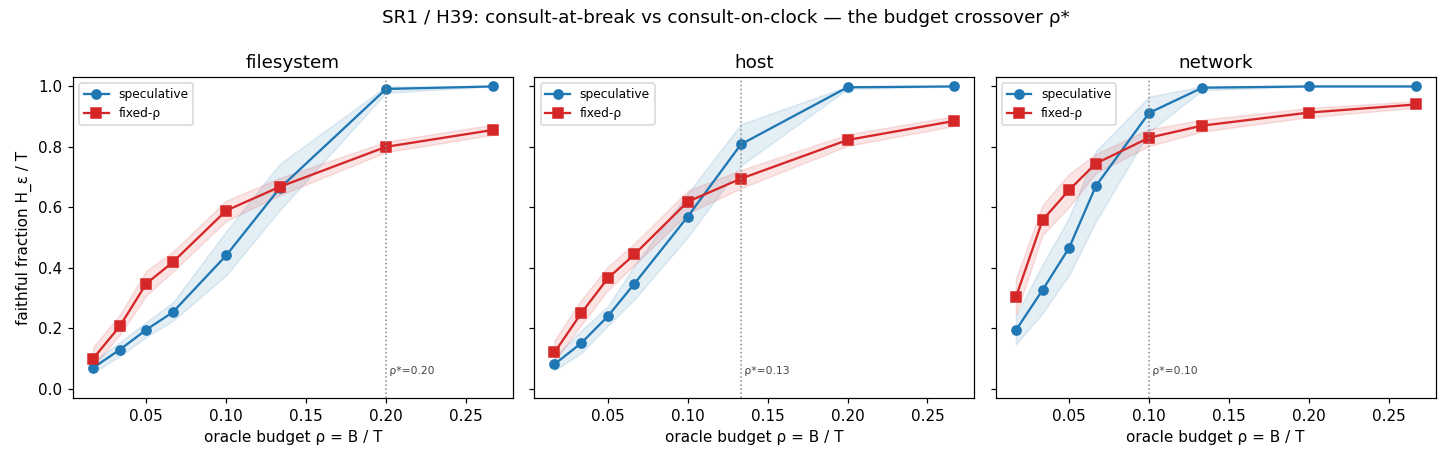

The file beside this chart, header and first rows:
world, budget, rho, spec_faithful, spec_lo, spec_hi, fix_faithful, fix_lo, fix_hi, spec_steps_per_call, fix_steps_per_call, n
network, 2, 0.01667, 0.1938, 0.1469, 0.2424, 0.3031, 0.2451, 0.3639, 3.448, 18.19, 24
network, 4, 0.03333, 0.3267, 0.25, 0.4115, 0.558, 0.5087, 0.608, 4.297, 16.74, 24
network, 6, 0.05, 0.4667, 0.3764, 0.567, 0.658, 0.6021, 0.7111, 4.904, 13.16, 24
network, 8, 0.06667, 0.6705, 0.5528, 0.7861, 0.7451, 0.7139, 0.7764, 6.014, 11.18, 24
network, 12, 0.1, 0.9125, 0.8497, 0.9663, 0.8306, 0.8028, 0.8587, 7.248, 8.306, 24
network, 16, 0.1333, 0.9958, 0.9875, 1, 0.8705, 0.8507, 0.8899, 7.765, 6.964, 24
network, 24, 0.2, 1, 1, 1, 0.9135, 0.8983, 0.9288, 7.774, 4.568, 24
network, 32, 0.2667, 1, 1, 1, 0.9403, 0.9295, 0.951, 7.774, 3.761, 24
host, 2, 0.01667, 0.08125, 0.06076, 0.1059, 0.1201, 0.09097, 0.1601, 2.306, 7.208, 24
host, 4, 0.03333, 0.1507, 0.1181, 0.1924, 0.2497, 0.2111, 0.2934, 2.525, 7.49, 24
host, 6, 0.05, 0.2396, 0.2087, 0.2726, 0.3653, 0.326, 0.4035, 2.733, 7.306, 24
host, 8, 0.06667, 0.3476, 0.2958, 0.4076, 0.4444, 0.4097, 0.4809, 3.308, 6.667, 24
host, 12, 0.1, 0.5691, 0.5014, 0.6462, 0.6188, 0.5795, 0.6549, 3.902, 6.188, 24
host, 16, 0.1333, 0.8087, 0.7382, 0.875, 0.6951, 0.6635, 0.7236, 4.598, 5.561, 24
host, 24, 0.2, 0.9972, 0.9917, 1, 0.8229, 0.8031, 0.8413, 5.077, 4.115, 24
host, 32, 0.2667, 1, 1, 1, 0.8858, 0.8691, 0.9017, 5.082, 3.543, 24
filesystem, 2, 0.01667, 0.06944, 0.05347, 0.08993, 0.09965, 0.075, 0.1375, 2.188, 5.979, 24
filesystem, 4, 0.03333, 0.1292, 0.1073, 0.1538, 0.2066, 0.1778, 0.2448, 2.225, 6.198, 24
filesystem, 6, 0.05, 0.1955, 0.1719, 0.2212, 0.3479, 0.309, 0.3906, 2.354, 6.958, 24
filesystem, 8, 0.06667, 0.2538, 0.2247, 0.2861, 0.4194, 0.3878, 0.4538, 2.465, 6.292, 24
filesystem, 12, 0.1, 0.4413, 0.3757, 0.5212, 0.5896, 0.5552, 0.6222, 2.932, 5.896, 24
filesystem, 16, 0.1333, 0.6628, 0.5896, 0.7434, 0.6677, 0.6399, 0.6969, 3.535, 5.342, 24
filesystem, 24, 0.2, 0.9917, 0.9792, 1, 0.8003, 0.7826, 0.8174, 4.56, 4.002, 24
filesystem, 32, 0.2667, 1, 1, 1, 0.8559, 0.8396, 0.8736, 4.608, 3.424, 24
